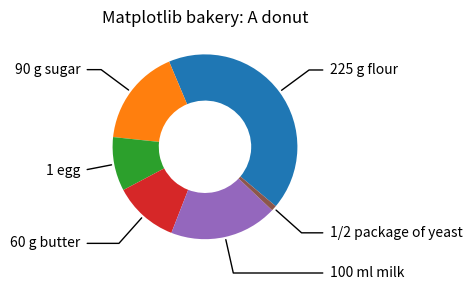

The matplotlib source for this figure:
import numpy as np
import matplotlib.pyplot as plt
fig, ax = plt.subplots(figsize=(6, 3), subplot_kw=dict(aspect="equal"))

recipe = ["225 g flour",
          "90 g sugar",
          "1 egg",
          "60 g butter",
          "100 ml milk",
          "1/2 package of yeast"]

data = [225, 90, 50, 60, 100, 5]

wedges, texts = ax.pie(data, wedgeprops=dict(width=0.5), startangle=-40)

bbox_props = dict(boxstyle="square,pad=0.3", fc="w", ec="k", lw=0)
kw = dict(arrowprops=dict(arrowstyle="-"),
          bbox=bbox_props, zorder=0, va="center")

for i, p in enumerate(wedges):
    ang = (p.theta2 - p.theta1)/2. + p.theta1
    y = np.sin(np.deg2rad(ang))
    x = np.cos(np.deg2rad(ang))
    horizontalalignment = {-1: "right", 1: "left"}[int(np.sign(x))]
    connectionstyle = "angle,angleA=0,angleB={}".format(ang)
    kw["arrowprops"].update({"connectionstyle": connectionstyle})
    ax.annotate(recipe[i], xy=(x, y), xytext=(1.35*np.sign(x), 1.4*y),
                horizontalalignment=horizontalalignment, **kw)

ax.set_title("Matplotlib bakery: A donut")

plt.savefig('Donut_plot.pdf', dpi=300, bbox_inches='tight')